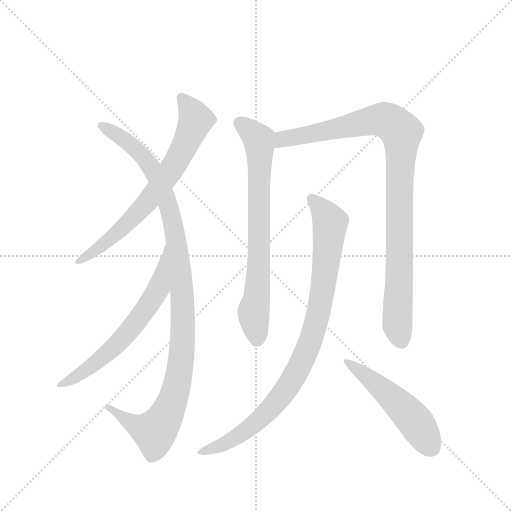
t = 0.00 s
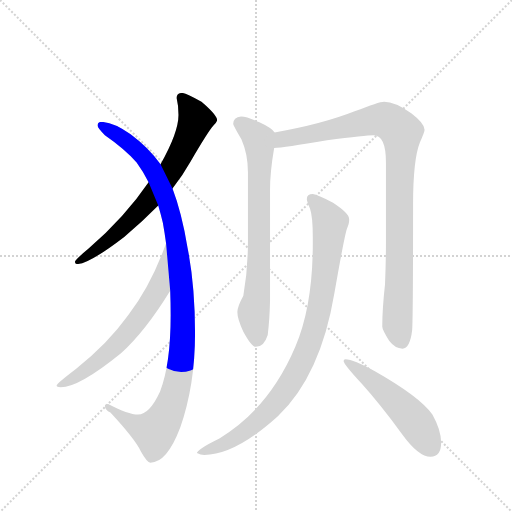
t = 1.38 s
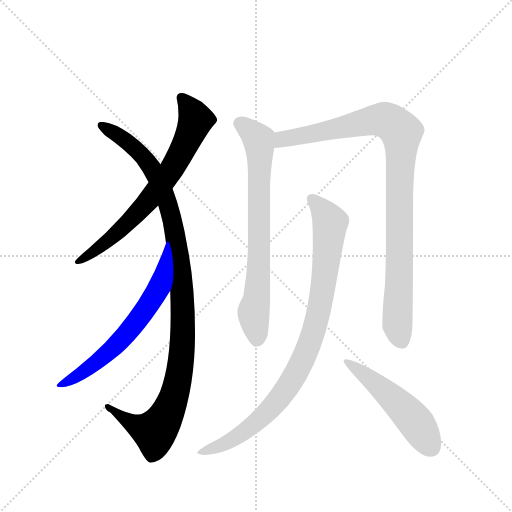
t = 2.75 s
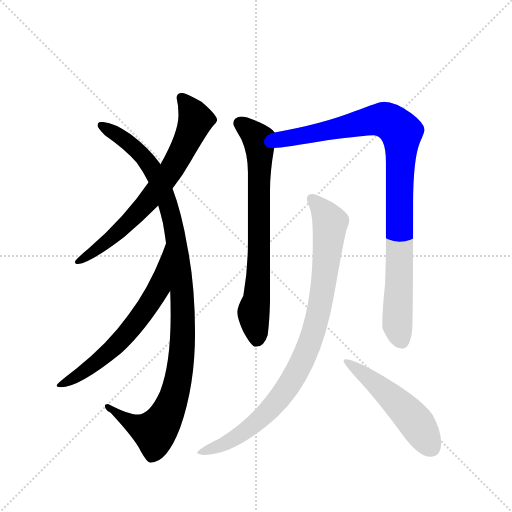
t = 4.13 s
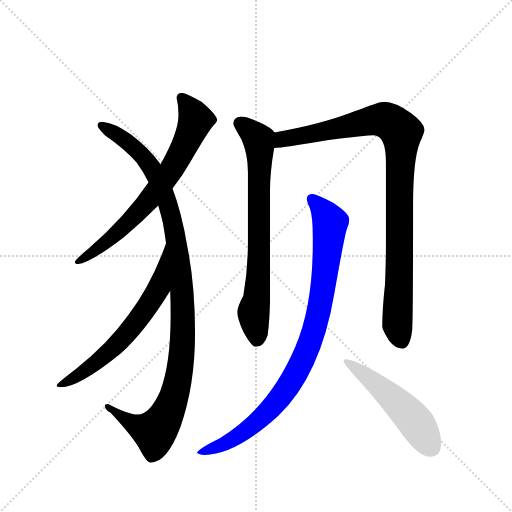
t = 5.50 s
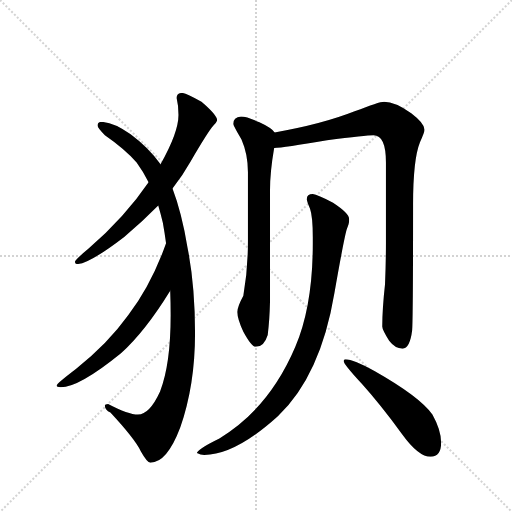
t = 6.88 s

The animated SVG that drew these frames (rendered in a browser with its animation timeline set to each time). Animation: 7 CSS @keyframes rules; one cycle of 6.88 s.

<svg version="1.1" viewBox="0 0 1024 1024" xmlns="http://www.w3.org/2000/svg">
  <g stroke="lightgray" stroke-dasharray="1,1" stroke-width="1" transform="scale(4, 4)">
    <line x1="0" y1="0" x2="256" y2="256"></line>
    <line x1="256" y1="0" x2="0" y2="256"></line>
    <line x1="128" y1="0" x2="128" y2="256"></line>
    <line x1="0" y1="128" x2="256" y2="128"></line>
  </g>
  <g transform="scale(0.92, -0.92) translate(60, -900)">
    <style type="text/css">
      
        @keyframes keyframes0 {
          from {
            stroke: blue;
            stroke-dashoffset: 724;
            stroke-width: 128;
          }
          70% {
            animation-timing-function: step-end;
            stroke: blue;
            stroke-dashoffset: 0;
            stroke-width: 128;
          }
          to {
            stroke: black;
            stroke-width: 1024;
          }
        }
        #make-me-a-hanzi-animation-0 {
          animation: keyframes0 0.8391927083333334s both;
          animation-delay: 0s;
          animation-timing-function: linear;
        }
      
        @keyframes keyframes1 {
          from {
            stroke: blue;
            stroke-dashoffset: 1114;
            stroke-width: 128;
          }
          78% {
            animation-timing-function: step-end;
            stroke: blue;
            stroke-dashoffset: 0;
            stroke-width: 128;
          }
          to {
            stroke: black;
            stroke-width: 1024;
          }
        }
        #make-me-a-hanzi-animation-1 {
          animation: keyframes1 1.1565755208333333s both;
          animation-delay: 0.8391927083333334s;
          animation-timing-function: linear;
        }
      
        @keyframes keyframes2 {
          from {
            stroke: blue;
            stroke-dashoffset: 655;
            stroke-width: 128;
          }
          68% {
            animation-timing-function: step-end;
            stroke: blue;
            stroke-dashoffset: 0;
            stroke-width: 128;
          }
          to {
            stroke: black;
            stroke-width: 1024;
          }
        }
        #make-me-a-hanzi-animation-2 {
          animation: keyframes2 0.7830403645833334s both;
          animation-delay: 1.9957682291666665s;
          animation-timing-function: linear;
        }
      
        @keyframes keyframes3 {
          from {
            stroke: blue;
            stroke-dashoffset: 750;
            stroke-width: 128;
          }
          71% {
            animation-timing-function: step-end;
            stroke: blue;
            stroke-dashoffset: 0;
            stroke-width: 128;
          }
          to {
            stroke: black;
            stroke-width: 1024;
          }
        }
        #make-me-a-hanzi-animation-3 {
          animation: keyframes3 0.8603515625s both;
          animation-delay: 2.77880859375s;
          animation-timing-function: linear;
        }
      
        @keyframes keyframes4 {
          from {
            stroke: blue;
            stroke-dashoffset: 1002;
            stroke-width: 128;
          }
          77% {
            animation-timing-function: step-end;
            stroke: blue;
            stroke-dashoffset: 0;
            stroke-width: 128;
          }
          to {
            stroke: black;
            stroke-width: 1024;
          }
        }
        #make-me-a-hanzi-animation-4 {
          animation: keyframes4 1.0654296875s both;
          animation-delay: 3.63916015625s;
          animation-timing-function: linear;
        }
      
        @keyframes keyframes5 {
          from {
            stroke: blue;
            stroke-dashoffset: 939;
            stroke-width: 128;
          }
          75% {
            animation-timing-function: step-end;
            stroke: blue;
            stroke-dashoffset: 0;
            stroke-width: 128;
          }
          to {
            stroke: black;
            stroke-width: 1024;
          }
        }
        #make-me-a-hanzi-animation-5 {
          animation: keyframes5 1.01416015625s both;
          animation-delay: 4.70458984375s;
          animation-timing-function: linear;
        }
      
        @keyframes keyframes6 {
          from {
            stroke: blue;
            stroke-dashoffset: 523;
            stroke-width: 128;
          }
          63% {
            animation-timing-function: step-end;
            stroke: blue;
            stroke-dashoffset: 0;
            stroke-width: 128;
          }
          to {
            stroke: black;
            stroke-width: 1024;
          }
        }
        #make-me-a-hanzi-animation-6 {
          animation: keyframes6 0.6756184895833334s both;
          animation-delay: 5.71875s;
          animation-timing-function: linear;
        }
      
    </style>
    
      <path d="M 336 698 Q 324 698 324 687 Q 328 671 328 650 Q 328 612 289 543 L 263 504 Q 213 430 132 359 Q 103 335 103 331 Q 103 326 108 326 Q 133 326 210 385 Q 250 418 284 453 L 315 490 Q 337 518 355 550 Q 393 615 404 627 Q 412 635 412 639 Q 412 650 378 679 Q 343 698 336 698 Z" fill="lightgray"></path>
    
      <path d="M 289 543 Q 263 579 224 608 Q 186 635 160 635 Q 152 635 152 627 Q 152 622 168 606 Q 210 577 237 547 Q 251 528 263 504 L 284 453 Q 289 436 294 416 Q 298 394 301 371 L 310 268 Q 311 243 311 215 Q 311 108 288 49 Q 265 -1 240 -1 Q 219 -1 175 22 Q 168 22 168 18 Q 168 9 180 3 Q 233 -54 246 -81 Q 260 -106 267 -106 Q 303 -106 332 -29 Q 364 63 364 175 Q 364 279 348 360 Q 335 438 315 490 L 289 543 Z" fill="lightgray"></path>
    
      <path d="M 301 371 Q 269 281 219 215 Q 173 151 105 98 Q 63 66 63 62 Q 63 59 72 58 Q 112 58 203 132 Q 256 180 310 268 C 326 293 311 399 301 371 Z" fill="lightgray"></path>
    
      <path d="M 464 647 Q 447 645 447 631 Q 447 627 465 597 Q 479 565 479 526 L 479 375 Q 479 313 469 257 Q 456 233 456 222 Q 456 207 469 179 Q 487 146 496 146 Q 514 146 522 172 Q 526 203 527 245 L 527 487 Q 527 526 536 578 C 541 608 541 609 537 612 Q 530 622 504 634 Q 477 647 464 647 Z" fill="lightgray"></path>
    
      <path d="M 536 578 Q 556 579 651 595 Q 736 606 752 606 Q 779 606 779 547 L 779 372 Q 779 331 777 282 Q 771 228 771 190 Q 771 183 786 159 Q 799 142 815 142 Q 831 142 836 182 Q 838 212 838 456 Q 838 554 853 591 Q 863 613 863 618 Q 863 632 834 654 Q 799 679 775 679 Q 764 679 711 658 Q 640 630 537 612 C 507 607 506 575 536 578 Z" fill="lightgray"></path>
    
      <path d="M 620 478 Q 607 478 607 467 Q 607 463 614 446 Q 620 429 620 384 L 620 371 Q 620 235 582 146 Q 525 12 417 -53 Q 368 -77 368 -85 Q 376 -89 384 -89 Q 451 -89 544 -5 Q 637 83 667 263 Q 688 383 694 402 Q 699 414 699 420 L 699 424 Q 699 436 664 459 Q 630 477 620 478 Z" fill="lightgray"></path>
    
      <path d="M 691 119 Q 687 119 687 115 Q 687 108 727 65 Q 765 23 815 -45 Q 850 -93 876 -93 Q 899 -93 899 -62 Q 899 -35 880 -1 Q 852 38 755 93 Q 708 119 691 119 Z" fill="lightgray"></path>
    
    
      <clipPath id="make-me-a-hanzi-clip-0">
        <path d="M 336 698 Q 324 698 324 687 Q 328 671 328 650 Q 328 612 289 543 L 263 504 Q 213 430 132 359 Q 103 335 103 331 Q 103 326 108 326 Q 133 326 210 385 Q 250 418 284 453 L 315 490 Q 337 518 355 550 Q 393 615 404 627 Q 412 635 412 639 Q 412 650 378 679 Q 343 698 336 698 Z"></path>
      </clipPath>
      <path clip-path="url(#make-me-a-hanzi-clip-0)" d="M 334 688 L 366 639 L 314 533 L 245 443 L 192 390 L 108 331" fill="none" id="make-me-a-hanzi-animation-0" stroke-dasharray="596 1192" stroke-linecap="round"></path>
    
      <clipPath id="make-me-a-hanzi-clip-1">
        <path d="M 289 543 Q 263 579 224 608 Q 186 635 160 635 Q 152 635 152 627 Q 152 622 168 606 Q 210 577 237 547 Q 251 528 263 504 L 284 453 Q 289 436 294 416 Q 298 394 301 371 L 310 268 Q 311 243 311 215 Q 311 108 288 49 Q 265 -1 240 -1 Q 219 -1 175 22 Q 168 22 168 18 Q 168 9 180 3 Q 233 -54 246 -81 Q 260 -106 267 -106 Q 303 -106 332 -29 Q 364 63 364 175 Q 364 279 348 360 Q 335 438 315 490 L 289 543 Z"></path>
      </clipPath>
      <path clip-path="url(#make-me-a-hanzi-clip-1)" d="M 161 626 L 195 608 L 242 570 L 269 537 L 298 477 L 325 365 L 338 216 L 329 85 L 310 16 L 290 -23 L 276 -39 L 262 -36 L 228 -21 L 174 16" fill="none" id="make-me-a-hanzi-animation-1" stroke-dasharray="986 1972" stroke-linecap="round"></path>
    
      <clipPath id="make-me-a-hanzi-clip-2">
        <path d="M 301 371 Q 269 281 219 215 Q 173 151 105 98 Q 63 66 63 62 Q 63 59 72 58 Q 112 58 203 132 Q 256 180 310 268 C 326 293 311 399 301 371 Z"></path>
      </clipPath>
      <path clip-path="url(#make-me-a-hanzi-clip-2)" d="M 299 363 L 285 273 L 230 192 L 167 125 L 68 61" fill="none" id="make-me-a-hanzi-animation-2" stroke-dasharray="527 1054" stroke-linecap="round"></path>
    
      <clipPath id="make-me-a-hanzi-clip-3">
        <path d="M 464 647 Q 447 645 447 631 Q 447 627 465 597 Q 479 565 479 526 L 479 375 Q 479 313 469 257 Q 456 233 456 222 Q 456 207 469 179 Q 487 146 496 146 Q 514 146 522 172 Q 526 203 527 245 L 527 487 Q 527 526 536 578 C 541 608 541 609 537 612 Q 530 622 504 634 Q 477 647 464 647 Z"></path>
      </clipPath>
      <path clip-path="url(#make-me-a-hanzi-clip-3)" d="M 460 632 L 502 596 L 505 574 L 502 298 L 491 221 L 498 159" fill="none" id="make-me-a-hanzi-animation-3" stroke-dasharray="622 1244" stroke-linecap="round"></path>
    
      <clipPath id="make-me-a-hanzi-clip-4">
        <path d="M 536 578 Q 556 579 651 595 Q 736 606 752 606 Q 779 606 779 547 L 779 372 Q 779 331 777 282 Q 771 228 771 190 Q 771 183 786 159 Q 799 142 815 142 Q 831 142 836 182 Q 838 212 838 456 Q 838 554 853 591 Q 863 613 863 618 Q 863 632 834 654 Q 799 679 775 679 Q 764 679 711 658 Q 640 630 537 612 C 507 607 506 575 536 578 Z"></path>
      </clipPath>
      <path clip-path="url(#make-me-a-hanzi-clip-4)" d="M 539 584 L 554 597 L 749 639 L 780 639 L 804 623 L 813 600 L 804 195 L 813 159" fill="none" id="make-me-a-hanzi-animation-4" stroke-dasharray="874 1748" stroke-linecap="round"></path>
    
      <clipPath id="make-me-a-hanzi-clip-5">
        <path d="M 620 478 Q 607 478 607 467 Q 607 463 614 446 Q 620 429 620 384 L 620 371 Q 620 235 582 146 Q 525 12 417 -53 Q 368 -77 368 -85 Q 376 -89 384 -89 Q 451 -89 544 -5 Q 637 83 667 263 Q 688 383 694 402 Q 699 414 699 420 L 699 424 Q 699 436 664 459 Q 630 477 620 478 Z"></path>
      </clipPath>
      <path clip-path="url(#make-me-a-hanzi-clip-5)" d="M 618 468 L 653 427 L 657 409 L 637 240 L 598 117 L 557 46 L 508 -8 L 444 -56 L 373 -84" fill="none" id="make-me-a-hanzi-animation-5" stroke-dasharray="811 1622" stroke-linecap="round"></path>
    
      <clipPath id="make-me-a-hanzi-clip-6">
        <path d="M 691 119 Q 687 119 687 115 Q 687 108 727 65 Q 765 23 815 -45 Q 850 -93 876 -93 Q 899 -93 899 -62 Q 899 -35 880 -1 Q 852 38 755 93 Q 708 119 691 119 Z"></path>
      </clipPath>
      <path clip-path="url(#make-me-a-hanzi-clip-6)" d="M 692 114 L 754 70 L 819 10 L 850 -26 L 878 -73" fill="none" id="make-me-a-hanzi-animation-6" stroke-dasharray="395 790" stroke-linecap="round"></path>
    
  </g>
</svg>
